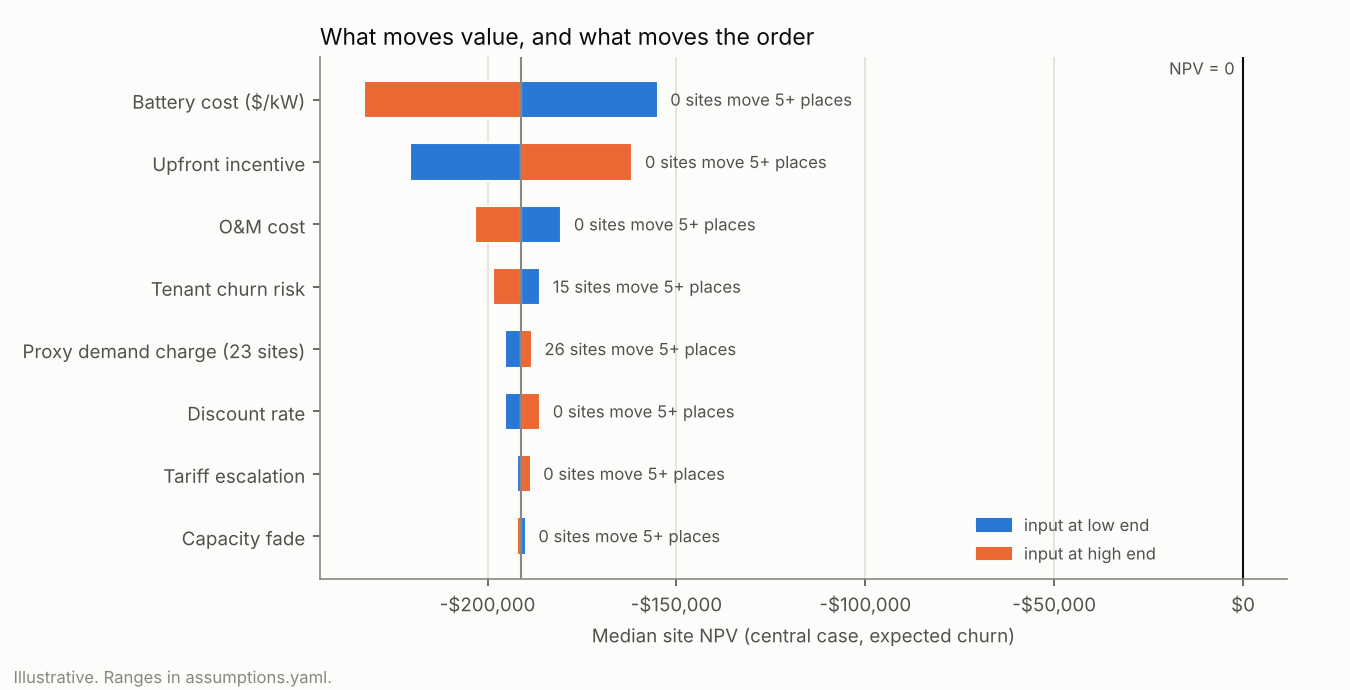

The file beside this chart, header and first rows:
input, low, central, high, median_npv_central, median_npv_at_low, median_npv_at_high, npv_swing_usd, sites_moved, max_move
capex_usd_per_kw, 1230, 1570, 1962, -191098, -154943, -232755, 77812, 0, 0
incentive, 0.0, 0.15, 0.3, -191098, -220543, -161654, 58889, 0, 0
om_usd_per_kw_year, 29.65, 37.84, 47.29, -191098, -180466, -203358, 22892, 0, 0
churn_multiplier, 0.5, 1.0, 2.0, -191098, -186048, -198613, 10450, 15, 9
proxy_demand_multiplier, 0.7, 1.0, 1.3, -191098, -195433, -188265, 9784, 26, 10
discount_rate, 0.03, 0.05, 0.08, -191098, -195508, -186049, 9437, 0, 3
escalation, -0.01, 0.0, 0.02, -191098, -192227, -188589, 3619, 0, 2
capacity_fade, 0.01, 0.02, 0.03, -191098, -189862, -192249, 2378, 0, 1
